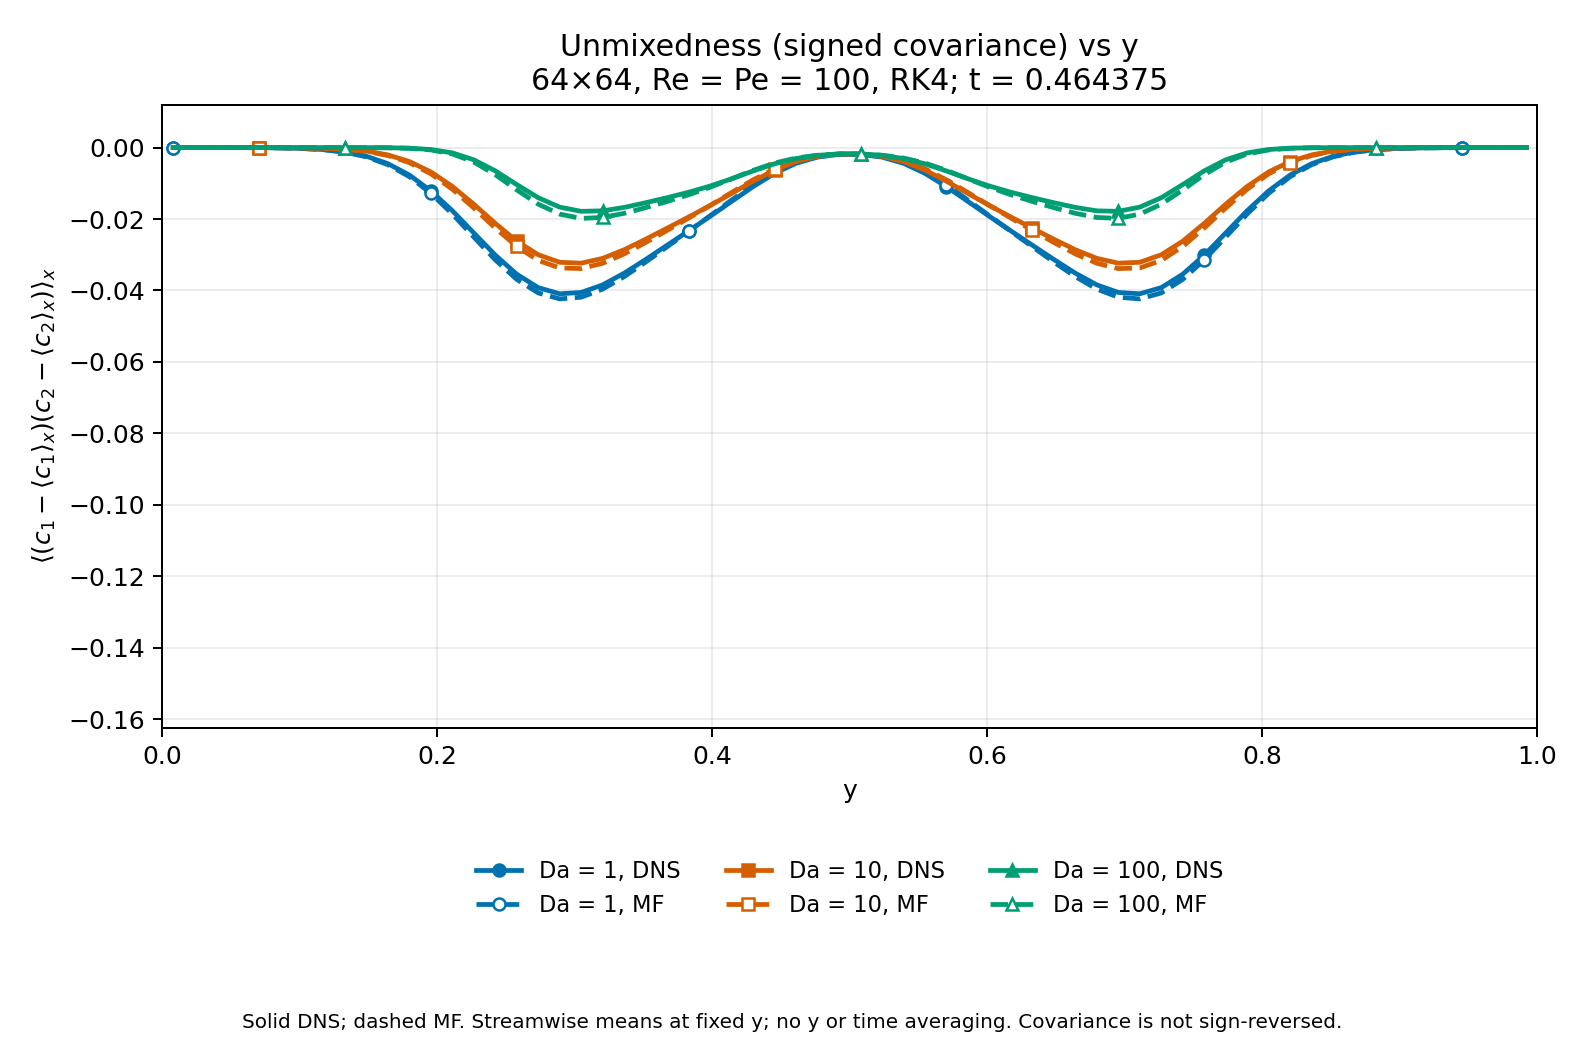

Data behind this chart, as committed beside it:
Da, method, snapshot, step, time, y, unmixedness
1, DNS, 5, 743, 0.4644, 0.007812, -6.851211314710248e-07
1, DNS, 5, 743, 0.4644, 0.02344, -1.3866151035160568e-06
1, DNS, 5, 743, 0.4644, 0.03906, -3.903292174621475e-06
1, DNS, 5, 743, 0.4644, 0.05469, -1.1722771406589756e-05
1, DNS, 5, 743, 0.4644, 0.07031, -3.4066040347545755e-05
1, DNS, 5, 743, 0.4644, 0.08594, -9.299097519184065e-05
1, DNS, 5, 743, 0.4644, 0.1016, -0.0002362
1, DNS, 5, 743, 0.4644, 0.1172, -0.0005558
1, DNS, 5, 743, 0.4644, 0.1328, -0.001209
1, DNS, 5, 743, 0.4644, 0.1484, -0.002428
1, DNS, 5, 743, 0.4644, 0.1641, -0.004496
1, DNS, 5, 743, 0.4644, 0.1797, -0.00768
1, DNS, 5, 743, 0.4644, 0.1953, -0.01211
1, DNS, 5, 743, 0.4644, 0.2109, -0.01766
1, DNS, 5, 743, 0.4644, 0.2266, -0.02389
1, DNS, 5, 743, 0.4644, 0.2422, -0.0301
1, DNS, 5, 743, 0.4644, 0.2578, -0.03545
1, DNS, 5, 743, 0.4644, 0.2734, -0.03921
1, DNS, 5, 743, 0.4644, 0.2891, -0.04092
1, DNS, 5, 743, 0.4644, 0.3047, -0.04054
1, DNS, 5, 743, 0.4644, 0.3203, -0.03843
1, DNS, 5, 743, 0.4644, 0.3359, -0.03515
1, DNS, 5, 743, 0.4644, 0.3516, -0.03132
1, DNS, 5, 743, 0.4644, 0.3672, -0.02733
1, DNS, 5, 743, 0.4644, 0.3828, -0.02331
1, DNS, 5, 743, 0.4644, 0.3984, -0.01925
1, DNS, 5, 743, 0.4644, 0.4141, -0.01507
1, DNS, 5, 743, 0.4644, 0.4297, -0.01093
1, DNS, 5, 743, 0.4644, 0.4453, -0.007217
1, DNS, 5, 743, 0.4644, 0.4609, -0.004391
1, DNS, 5, 743, 0.4644, 0.4766, -0.00266
1, DNS, 5, 743, 0.4644, 0.4922, -0.001898
1, DNS, 5, 743, 0.4644, 0.5078, -0.001898
1, DNS, 5, 743, 0.4644, 0.5234, -0.00266
1, DNS, 5, 743, 0.4644, 0.5391, -0.004391
1, DNS, 5, 743, 0.4644, 0.5547, -0.007217
1, DNS, 5, 743, 0.4644, 0.5703, -0.01093
1, DNS, 5, 743, 0.4644, 0.5859, -0.01507
1, DNS, 5, 743, 0.4644, 0.6016, -0.01925
1, DNS, 5, 743, 0.4644, 0.6172, -0.02331
1, DNS, 5, 743, 0.4644, 0.6328, -0.02733
1, DNS, 5, 743, 0.4644, 0.6484, -0.03132
1, DNS, 5, 743, 0.4644, 0.6641, -0.03515
1, DNS, 5, 743, 0.4644, 0.6797, -0.03843
1, DNS, 5, 743, 0.4644, 0.6953, -0.04054
1, DNS, 5, 743, 0.4644, 0.7109, -0.04092
1, DNS, 5, 743, 0.4644, 0.7266, -0.03921
1, DNS, 5, 743, 0.4644, 0.7422, -0.03545
1, DNS, 5, 743, 0.4644, 0.7578, -0.0301
1, DNS, 5, 743, 0.4644, 0.7734, -0.02389
1, DNS, 5, 743, 0.4644, 0.7891, -0.01766
1, DNS, 5, 743, 0.4644, 0.8047, -0.01211
1, DNS, 5, 743, 0.4644, 0.8203, -0.00768
1, DNS, 5, 743, 0.4644, 0.8359, -0.004496
1, DNS, 5, 743, 0.4644, 0.8516, -0.002428
1, DNS, 5, 743, 0.4644, 0.8672, -0.001209
1, DNS, 5, 743, 0.4644, 0.8828, -0.0005558
1, DNS, 5, 743, 0.4644, 0.8984, -0.0002362
1, DNS, 5, 743, 0.4644, 0.9141, -9.299097519184042e-05
1, DNS, 5, 743, 0.4644, 0.9297, -3.406604034754569e-05
... 324 more rows
